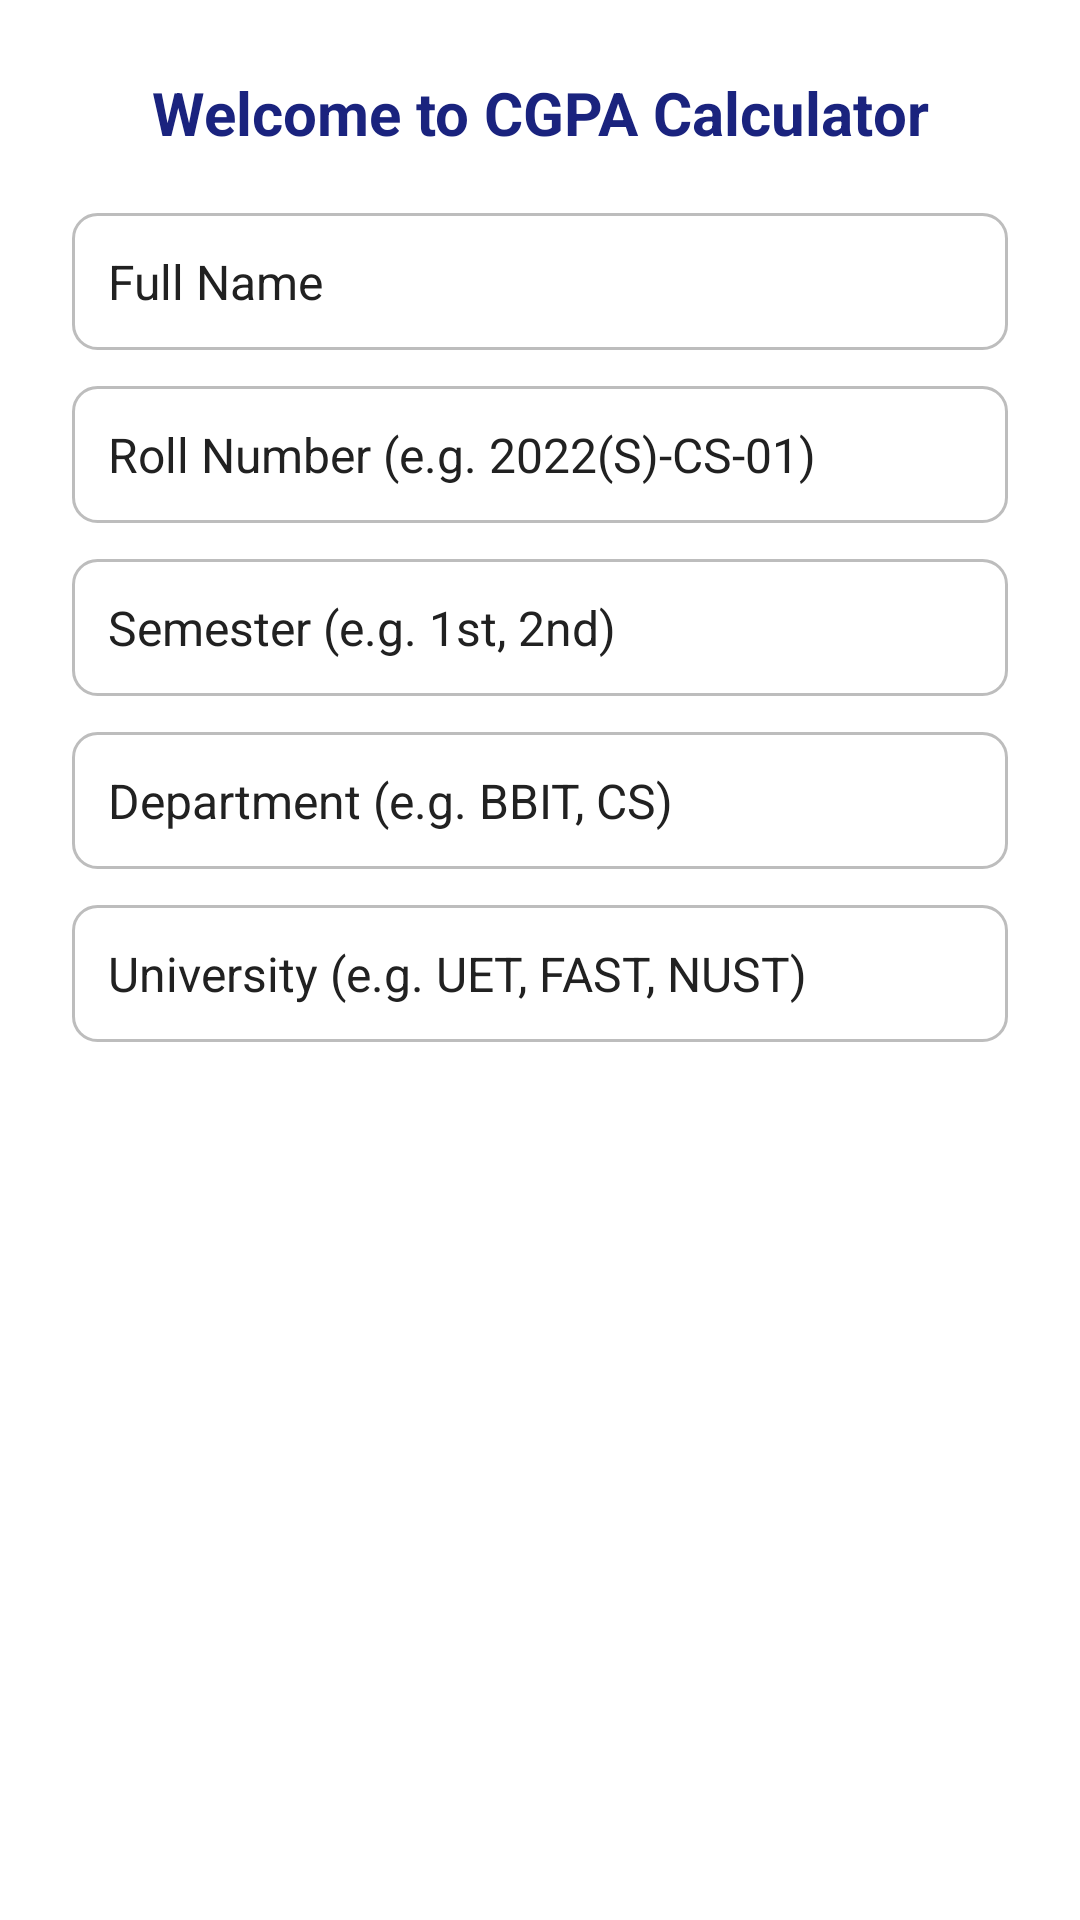

Here is an Android app screen rendered from its layout file. Give the layout XML and the strings, colors and styles it references.
<!-- AndroidManifest.xml: application theme Theme.CGPACalculator -->
<!-- res/layout/dialog_welcome.xml -->
<?xml version="1.0" encoding="utf-8"?>
<LinearLayout xmlns:android="http://schemas.android.com/apk/res/android"
    android:orientation="vertical"
    android:padding="24dp"
    android:layout_width="match_parent"
    android:layout_height="wrap_content"
    android:background="@android:color/white">

    
    <TextView
        android:layout_width="match_parent"
        android:layout_height="wrap_content"
        android:text="Welcome to CGPA Calculator"
        android:textSize="20sp"
        android:textStyle="bold"
        android:textColor="#1A237E"
        android:gravity="center"
        android:layout_marginBottom="20dp" />

    
    <EditText
        android:id="@+id/etName"
        android:layout_width="match_parent"
        android:layout_height="wrap_content"
        android:hint="Full Name"
        android:inputType="textPersonName"
        android:background="@drawable/edit_text_rounded"
        android:padding="12dp"
        android:textColor="#212121"
        android:textSize="16sp"
        android:layout_marginBottom="12dp" />

    
    <EditText
        android:id="@+id/etRoll"
        android:layout_width="match_parent"
        android:layout_height="wrap_content"
        android:hint="Roll Number (e.g. 2022(S)-CS-01)"
        android:inputType="text"
        android:background="@drawable/edit_text_rounded"
        android:padding="12dp"
        android:textColor="#212121"
        android:textSize="16sp"
        android:layout_marginBottom="12dp" />

    
    <EditText
        android:id="@+id/etSemester"
        android:layout_width="match_parent"
        android:layout_height="wrap_content"
        android:hint="Semester (e.g. 1st, 2nd)"
        android:inputType="text"
        android:background="@drawable/edit_text_rounded"
        android:padding="12dp"
        android:textColor="#212121"
        android:textSize="16sp"
        android:layout_marginBottom="12dp" />

    
    <EditText
        android:id="@+id/etDept"
        android:layout_width="match_parent"
        android:layout_height="wrap_content"
        android:hint="Department (e.g. BBIT, CS)"
        android:inputType="text"
        android:background="@drawable/edit_text_rounded"
        android:padding="12dp"
        android:textColor="#212121"
        android:textSize="16sp"
        android:layout_marginBottom="12dp" />

    
    <EditText
        android:id="@+id/etUniversity"
        android:layout_width="match_parent"
        android:layout_height="wrap_content"
        android:hint="University (e.g. UET, FAST, NUST)"
        android:inputType="text"
        android:background="@drawable/edit_text_rounded"
        android:padding="12dp"
        android:textColor="#212121"
        android:textSize="16sp"
        android:layout_marginBottom="16dp" />
</LinearLayout>
<!-- resources referenced by this layout -->
<resources>
  <!-- drawable edit_text_rounded (drawable) -->
  <?xml version="1.0" encoding="utf-8"?>
     <shape xmlns:android="http://schemas.android.com/apk/res/android" android:shape="rectangle">
          <solid android:color="@android:color/white"/>
          <stroke android:width="1dp" android:color="#BDBDBD"/>
          <corners android:radius="8dp"/>
          <padding android:left="8dp" android:layout_marginEnd="4dp"
              android:right="8dp"/>
      </shape>
  <style name="Theme.CGPACalculator" parent="Base.Theme.CGPACalculator">
      
      <item name="android:navigationBarColor">@android:color/transparent</item>
      <item name="android:statusBarColor">@android:color/transparent</item>
      <item name="android:windowLightStatusBar">?attr/isLightTheme</item>
    </style>
  <style name="Base.Theme.CGPACalculator" parent="Theme.Material3.Light.NoActionBar">
          
          
      </style>
</resources>
